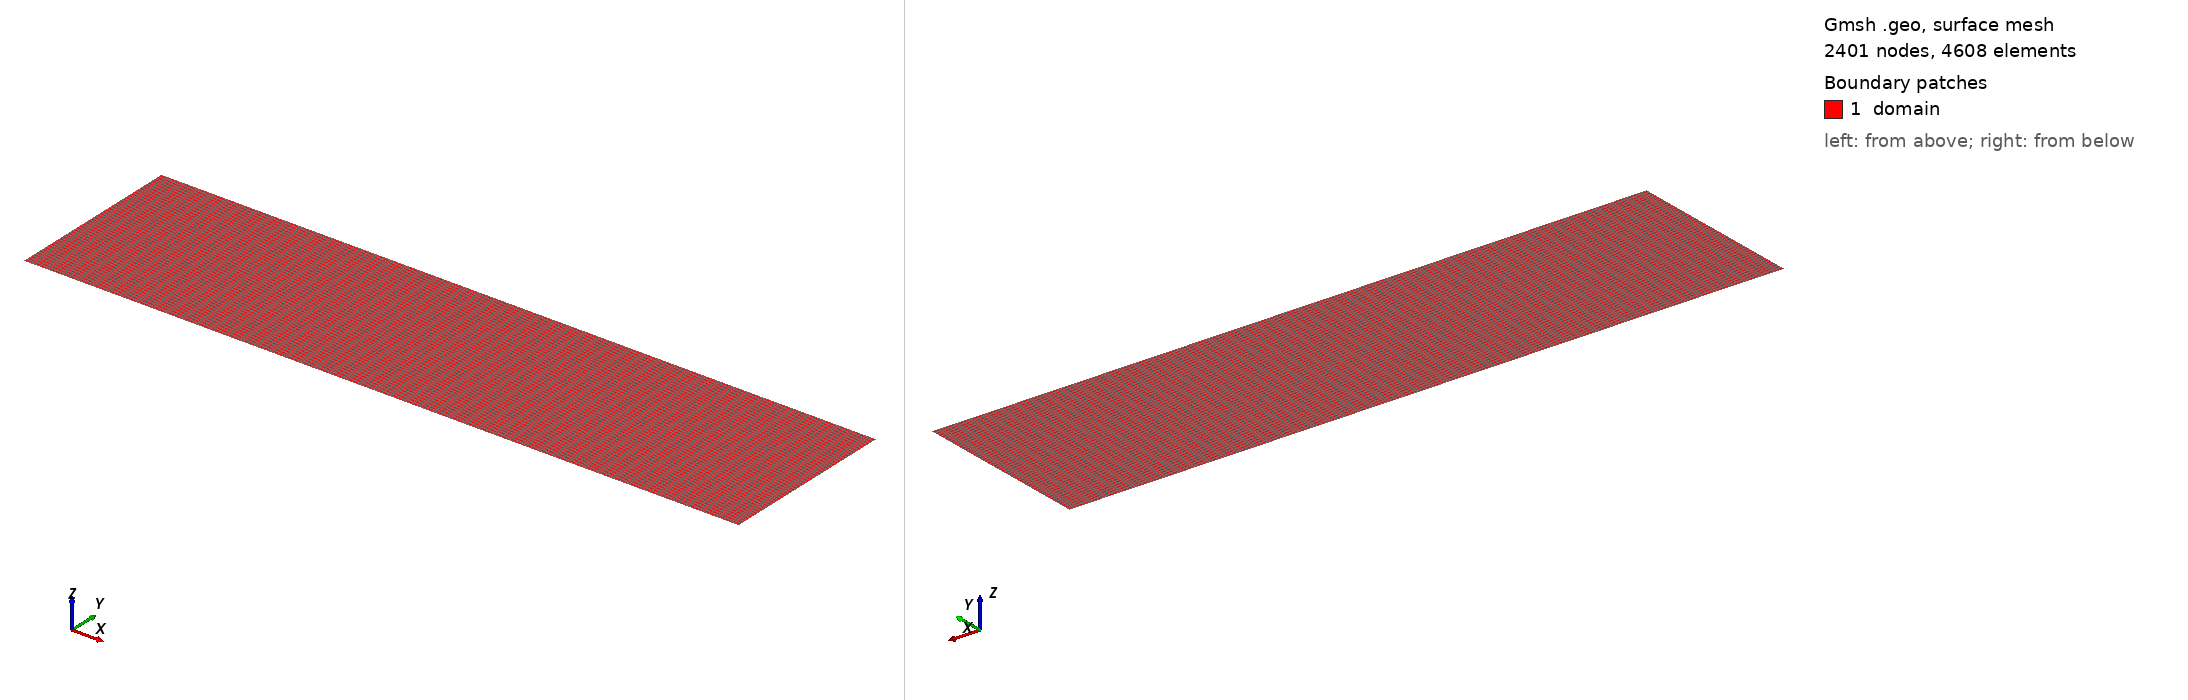

Gmsh geometry script, surface-meshed: 2401 nodes, 4608 surface elements. Boundary patches (legend numbers): 1 domain. Left view from above one corner, right view from below the opposite corner. Legend entries are the model's physical surfaces. The drawing asked Gmsh for element sizes between 1% and 20% of the model's largest extent; the script's own settings can give other sizes.

=== mesh.geo (drawn) ===
cl__1 = 1e+22;
Point(1) = {-1, 2, 0, cl__1};
Point(2) = {1, 2, 0, cl__1};
Point(3) = {1, 2.5, 0, cl__1};
Point(4) = {-1, 2.5, 0, cl__1};
Line(1) = {1, 2};
Transfinite Curve {1} = 49 Using Progression 1;
Line(2) = {2, 3};
Transfinite Curve {2} = 49 Using Progression 1;
Line(3) = {3, 4};
Transfinite Curve {3} = 49 Using Progression 1;
Line(4) = {4, 1};
Transfinite Curve {4} = 49 Using Progression 1;
Curve Loop(1) = {1, 2, 3, 4};
Plane Surface(1) = {1};
Transfinite Surface {1};
Physical Curve("left") = {4};
Physical Curve("right") = {2};
Physical Curve("bottom") = {1};
Physical Curve("top") = {3};
Physical Surface("domain") = {1};
